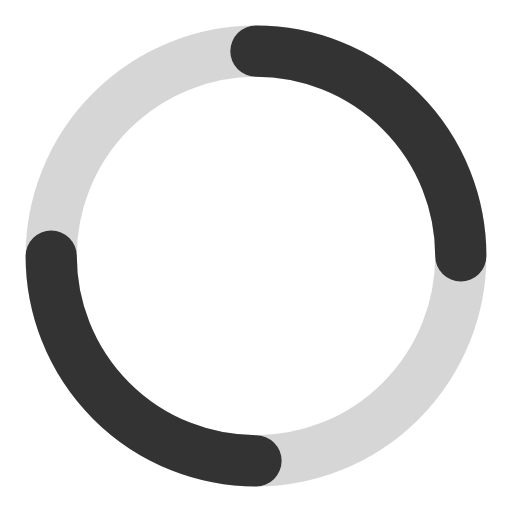
t = 0.00 s
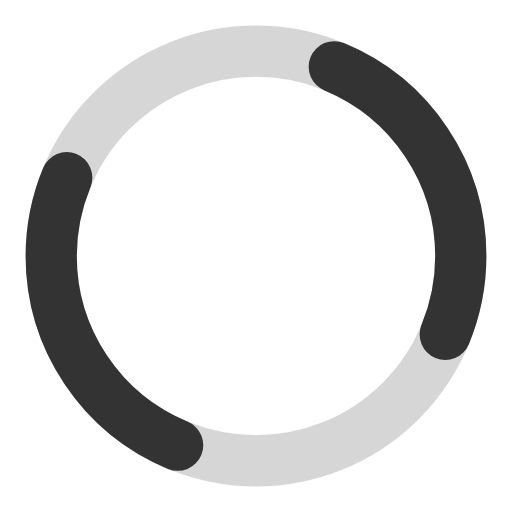
t = 0.25 s
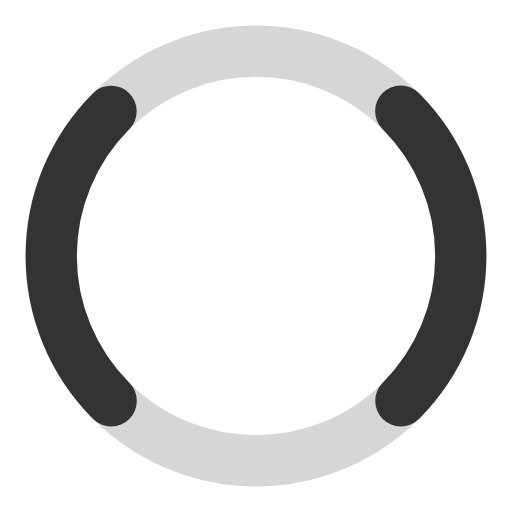
t = 0.50 s
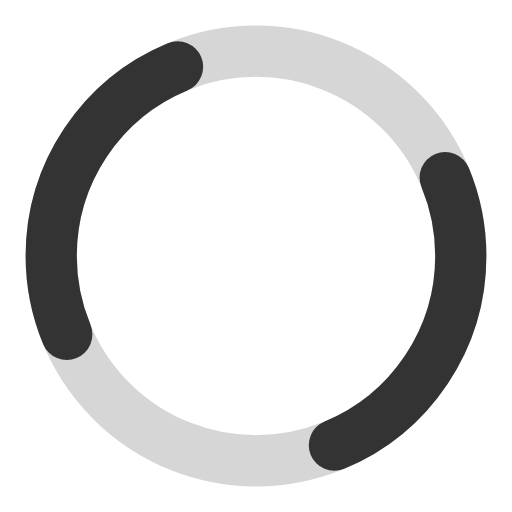
t = 0.75 s

The animated SVG that drew these frames (rendered in a browser with its animation timeline set to each time). Animation: 1 SMIL element (animate=1); one cycle of 1.00 s, repeats indefinitely.

<svg width="40" height="40" viewBox="0 0 50 50" xmlns="http://www.w3.org/2000/svg" fill="none" stroke="#333">
  <circle cx="25" cy="25" r="20" stroke-width="5" stroke-linecap="round" opacity="0.2"/>
  <circle cx="25" cy="25" r="20" stroke-width="5" stroke-linecap="round" stroke="#333" stroke-dasharray="31.4 31.4" stroke-dashoffset="31.4">
    <animate attributeName="stroke-dashoffset" from="31.4" to="0" dur="1s" repeatCount="indefinite" />
  </circle>
</svg>
